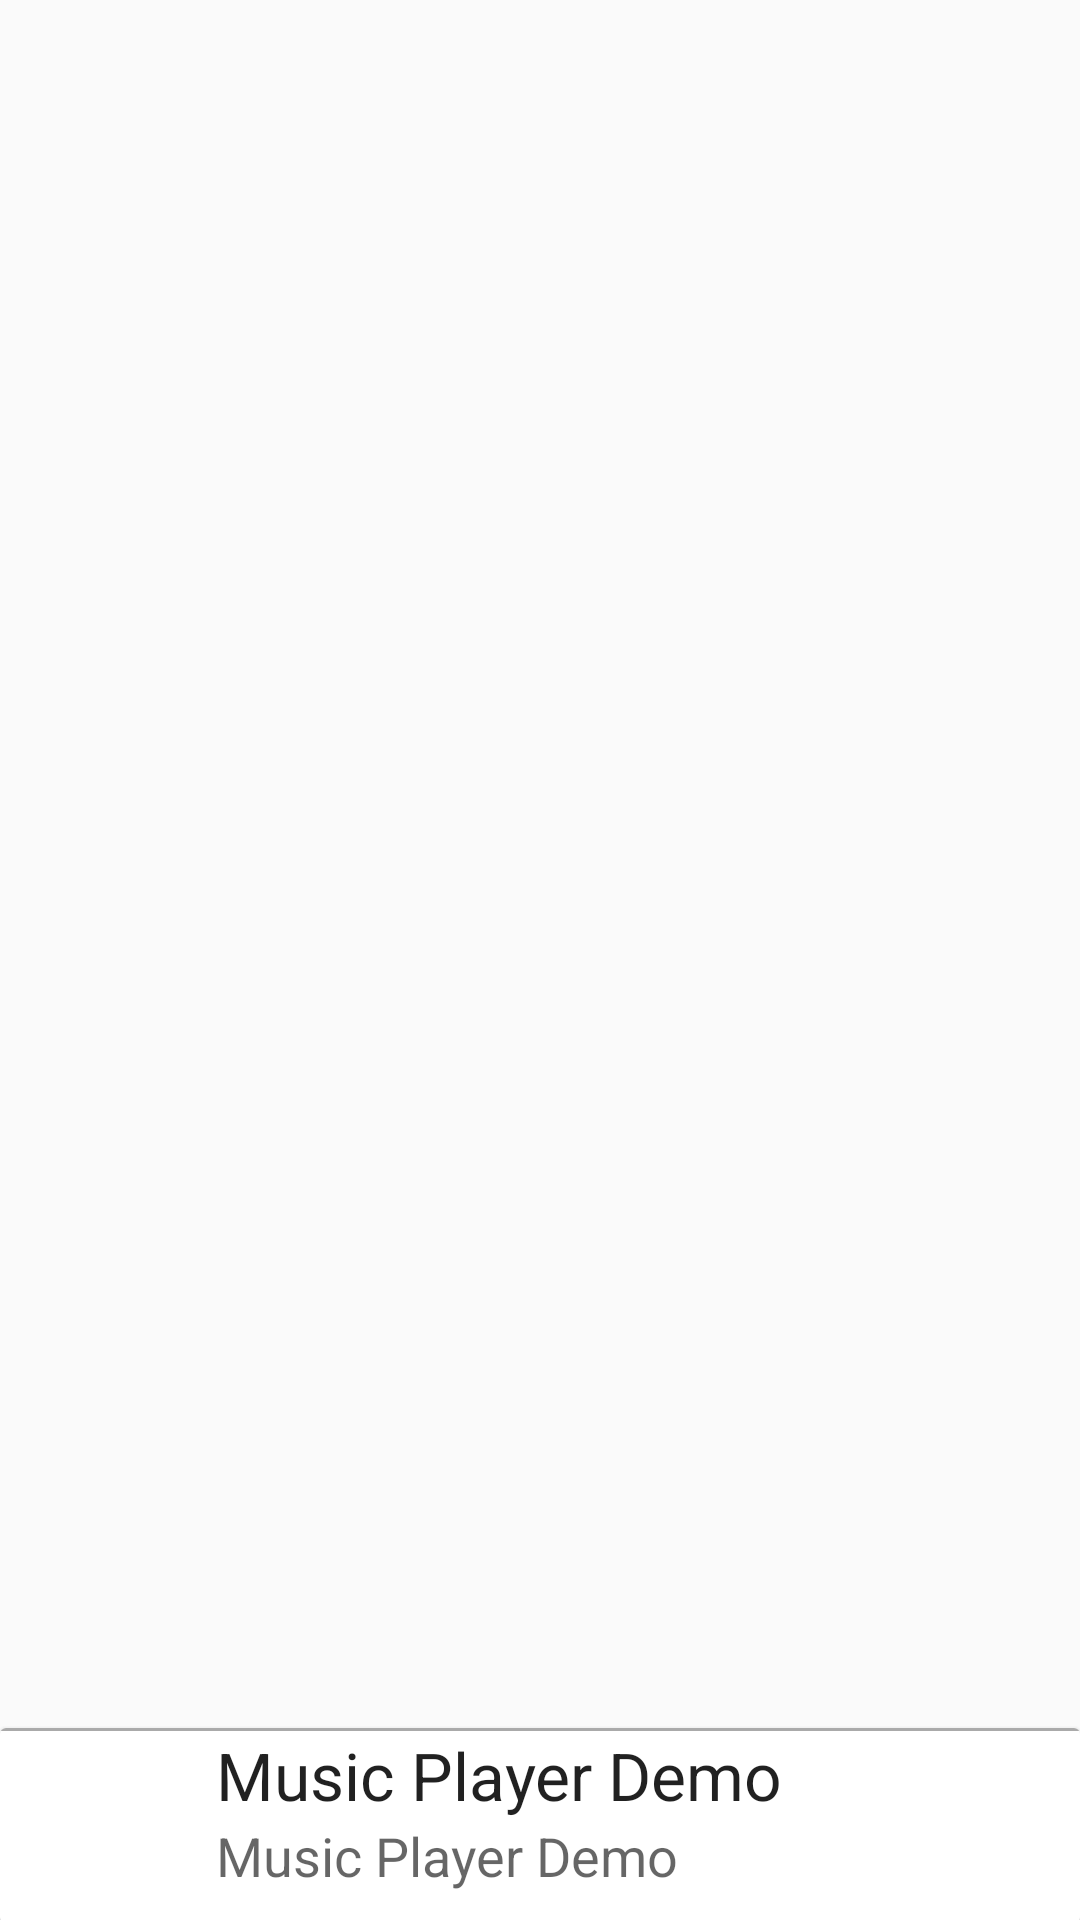

The Android layout XML behind this screen, and the referenced resources:
<!-- AndroidManifest.xml: application theme AppTheme -->
<!-- res/layout/fragment_song_list.xml -->
<?xml version="1.0" encoding="utf-8"?>
<androidx.coordinatorlayout.widget.CoordinatorLayout xmlns:android="http://schemas.android.com/apk/res/android"
    xmlns:tools="http://schemas.android.com/tools"
    xmlns:app="http://schemas.android.com/apk/res-auto"
    android:layout_width="match_parent"
    android:layout_height="match_parent"
    android:id="@+id/coordinator">

    <androidx.recyclerview.widget.RecyclerView
        android:id="@+id/song_recycler"
        android:layout_width="match_parent"
        android:layout_height="match_parent">
    </androidx.recyclerview.widget.RecyclerView>

    <androidx.cardview.widget.CardView
        android:id="@+id/bottom_sheet_card"
        android:layout_width="match_parent"
        android:layout_height="wrap_content"
        app:layout_behavior="com.google.android.material.bottomsheet.BottomSheetBehavior"
        app:behavior_hideable="true"
        app:behavior_peekHeight="64dp"
        android:background="@android:color/background_light">

        <include layout="@layout/current_song_bottom_sheet"/>
    </androidx.cardview.widget.CardView>

</androidx.coordinatorlayout.widget.CoordinatorLayout>
<!-- res/layout/current_song_bottom_sheet.xml (included above) -->
<?xml version="1.0" encoding="utf-8"?>
<LinearLayout xmlns:android="http://schemas.android.com/apk/res/android"
    xmlns:app="http://schemas.android.com/apk/res-auto"
    android:id="@+id/current_song_linear_layout"
    android:layout_width="match_parent"
    android:layout_height="match_parent"
    android:orientation="vertical">

    <View
        android:layout_width="match_parent"
        android:layout_height="1dp"
        android:background="@android:color/darker_gray" />

    <androidx.constraintlayout.widget.ConstraintLayout
        android:id="@+id/current_song_constraint_layout"
        android:layout_width="match_parent"
        android:layout_height="match_parent"
        android:background="?android:attr/selectableItemBackground"
        android:foreground="?android:attr/selectableItemBackground"
        android:clickable="true"
        android:focusable="true">

        <LinearLayout
            android:layout_width="match_parent"
            android:layout_height="wrap_content"
            android:orientation="horizontal"
            app:layout_constraintTop_toTopOf="@+id/current_song_constraint_layout">

            <ImageView
                android:layout_width="64dp"
                android:layout_height="64dp"
                android:contentDescription="@string/app_name"
                android:layout_marginEnd="8dp"
                android:src="@mipmap/ic_launcher">
            </ImageView>


            <LinearLayout
                android:layout_width="wrap_content"
                android:layout_height="match_parent"
                android:orientation="vertical">

                <TextView
                    android:textAppearance="@style/TextAppearance.AppCompat.Large"
                    android:layout_width="wrap_content"
                    android:layout_height="wrap_content"
                    android:text="@string/app_name">
                </TextView>

                <TextView
                    android:textAppearance="@style/TextAppearance.AppCompat.Medium"
                    android:layout_width="wrap_content"
                    android:layout_height="wrap_content"
                    android:text="@string/app_name">
                </TextView>

            </LinearLayout>

        </LinearLayout>
        <ImageView
            android:layout_width="64dp"
            android:layout_height="64dp"
            android:padding="8dp"
            android:src="@drawable/ic_play_arrow_black_24dp"
            android:contentDescription="@string/app_name"
            android:layout_marginEnd="16dp"
            app:layout_constraintEnd_toEndOf="@+id/current_song_constraint_layout"
            app:layout_constraintTop_toTopOf="@id/current_song_constraint_layout"
            android:clickable="true"
            android:focusable="true"/>
    </androidx.constraintlayout.widget.ConstraintLayout>

</LinearLayout>
<!-- resources referenced by this layout -->
<resources>
  <string name="app_name">Music Player Demo</string>
  <style name="AppTheme" parent="Theme.AppCompat.Light.DarkActionBar">
          
          <item name="colorPrimary">@color/colorPrimary</item>
          <item name="colorPrimaryDark">@color/colorPrimaryDark</item>
          <item name="colorAccent">@color/colorAccent</item>
          <item name="android:homeAsUpIndicator">@drawable/ic_arrow_back_white_24dp</item>
      </style>
  <color name="colorPrimary">#d024d5</color>
  <color name="colorPrimaryDark">#d024d5</color>
  <color name="colorAccent">#008577</color>
</resources>
